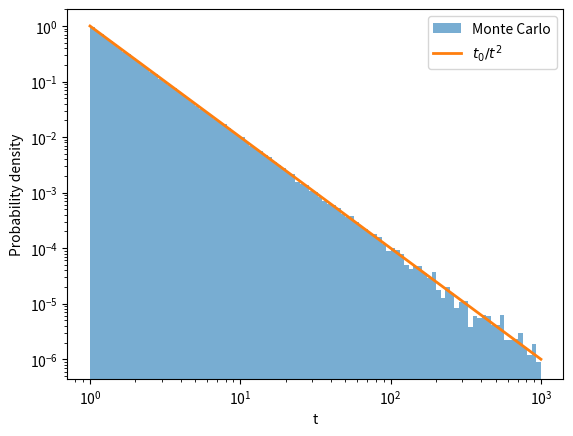

Reproduce this figure in Python.
import numpy as np
import matplotlib.pyplot as plt


# Lower cutoff
t0 = 1.0

# the function
def f(t):
    return 1/t

# the overestimate
def g(t,t0):
    return 1/t0

# the veto algorithm
def veto_algo(t0=1.0):
    # 1. start at t = t0
    t = t0
    while True:
        # 2. Select new ti
        r1 = np.random.rand()
        dt = -t0*np.log(r1)
        t += dt

        # 3. Compute f(ti)/g(ti) and compare with r2
        r2 = np.random.rand()
        if r2 < f(t)/g(t,t0):
            return t
        # else go back to 2. 


# Generate samples
N = 100000
samples = np.array([veto_algo(t0) for _ in range(N)])

# Histogram
bins = np.logspace(0, 3, 100)


plt.hist(samples, bins=bins, density=True,
         alpha=0.6, label='Monte Carlo')

##########################################
# Exact distribution
x = np.logspace(0, 3, 400)
p = t0 / x**2

plt.plot(x, p, linewidth=2,
         label=r'$t_0/t^2$')

plt.xscale('log')
plt.yscale('log')

plt.xlabel('t')
plt.ylabel('Probability density')
plt.legend()
plt.show()
